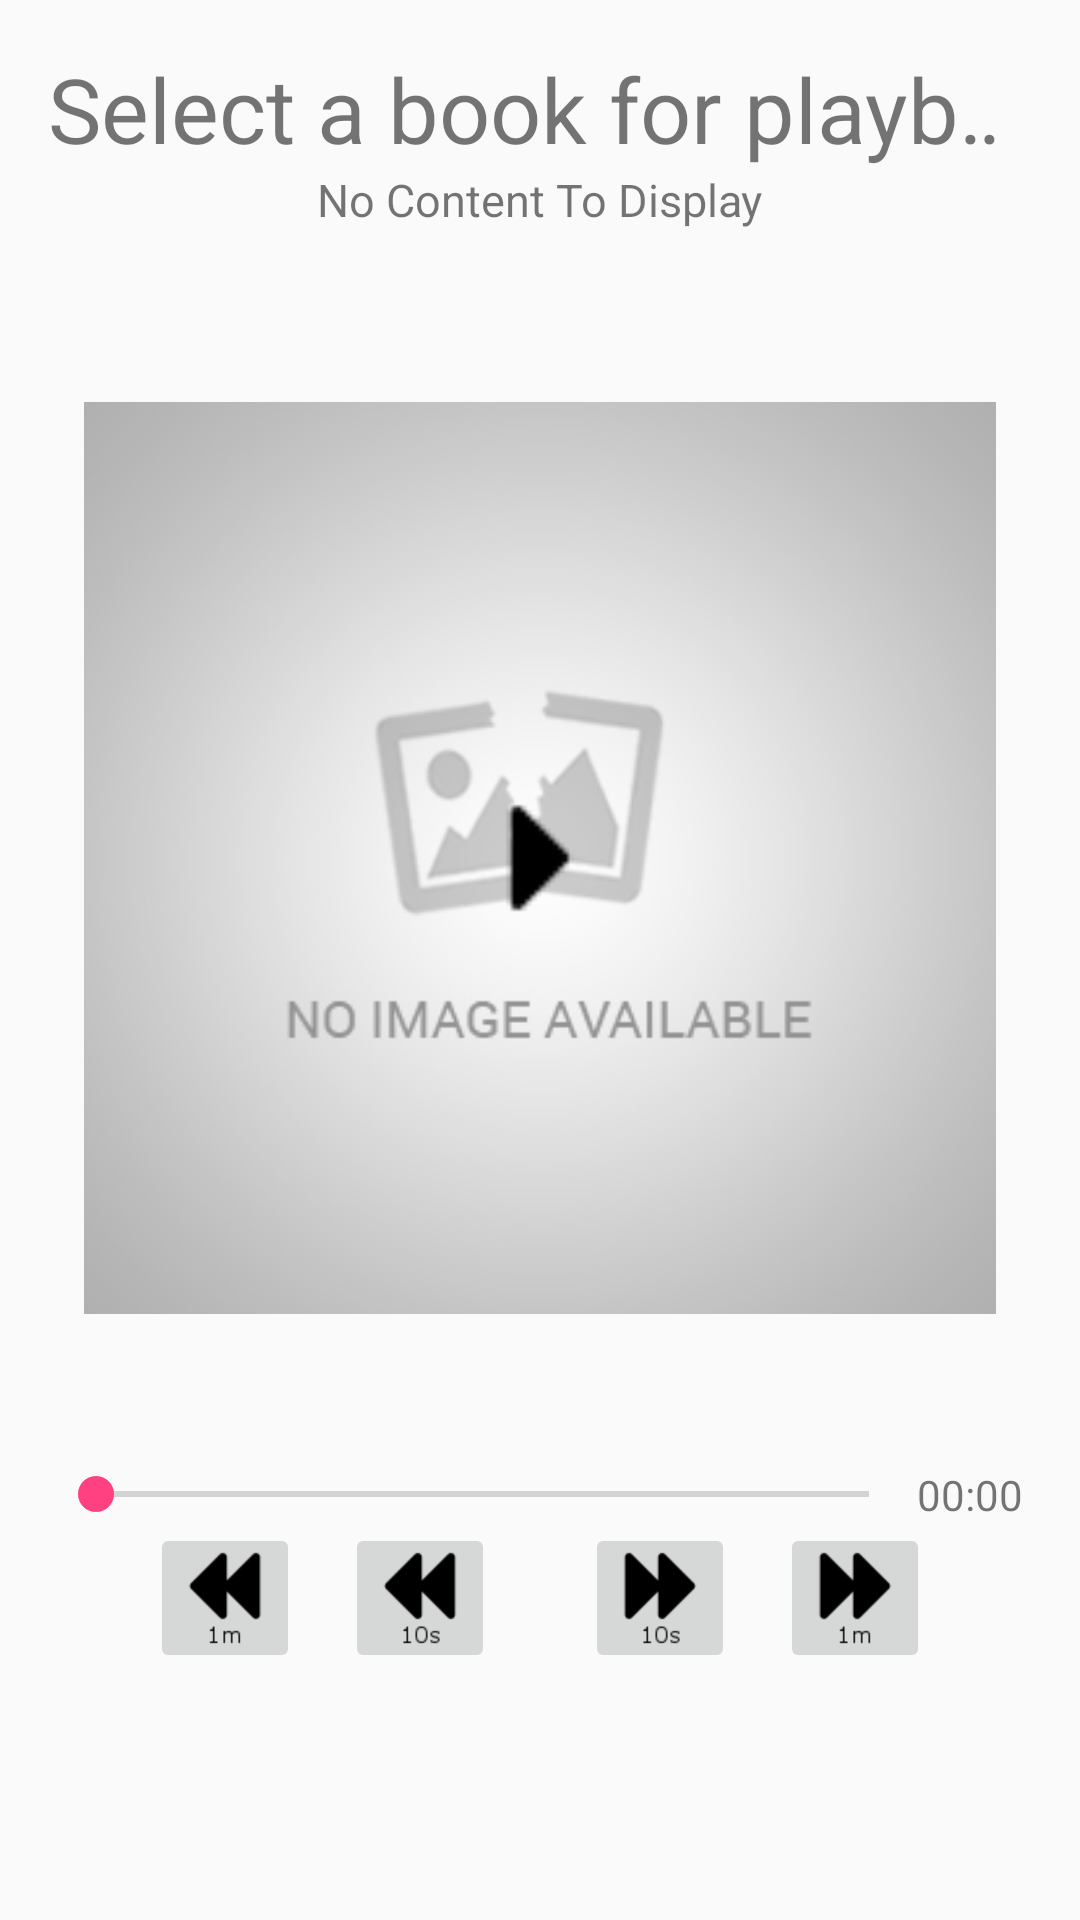

Android layout source for this screen:
<!-- AndroidManifest.xml: application theme AppTheme -->
<!-- res/layout/content_player.xml -->
<?xml version="1.0" encoding="utf-8"?>
<LinearLayout xmlns:android="http://schemas.android.com/apk/res/android"
    xmlns:app="http://schemas.android.com/apk/res-auto"
    xmlns:tools="http://schemas.android.com/tools"
    android:layout_width="match_parent"
    android:layout_height="match_parent"
    android:orientation="vertical"
    android:paddingBottom="@dimen/activity_vertical_margin"
    android:paddingTop="@dimen/activity_vertical_margin"
    android:paddingStart="@dimen/activity_horizontal_margin"
    android:paddingEnd="@dimen/activity_horizontal_margin"
    app:layout_behavior="@string/appbar_scrolling_view_behavior"
    tools:context="com.etechtour.audiobookplayer.PlayerActivity"
    tools:showIn="@layout/app_bar_player">
    <LinearLayout
        android:layout_width="match_parent"
        android:layout_height="0dp"
        android:id="@+id/lin_details"
        android:orientation="horizontal"
        android:layout_weight=".5"
        android:gravity="center"
        >
        
            
            
            
            
            
            
        <LinearLayout
            android:layout_width="match_parent"
            android:layout_height="wrap_content"
            android:orientation="vertical"
            android:layout_gravity="center_horizontal"
            android:gravity="center"
            android:layout_weight="55"
            >
            
            <TextView
                android:layout_width="wrap_content"
                android:layout_height="wrap_content"
                android:text="@string/empty_album"
                android:textSize="30sp"
                android:id="@+id/content_album"
                android:singleLine="true"
                android:ellipsize="marquee"
                android:marqueeRepeatLimit="marquee_forever"
                android:scrollHorizontally="true"
                />
            <TextView
                android:layout_width="wrap_content"
                android:layout_height="wrap_content"
                android:text="@string/empty_author"
                android:textSize="15sp"
                android:id="@+id/content_author"
                android:singleLine="true"
                android:ellipsize="marquee"
                android:marqueeRepeatLimit="marquee_forever"
                android:scrollHorizontally="true"
                />
        </LinearLayout>
        
            
            
            
            
            
            
    </LinearLayout>
    <RelativeLayout
        android:layout_width="match_parent"
        android:layout_height="0dp"
        android:orientation="horizontal"
        android:layout_weight="3"
        >
        <ImageButton
            android:id="@+id/content_btnPlayPause"
            android:layout_width="match_parent"
            android:layout_height="match_parent"
            android:src="@drawable/placeholder"
            android:adjustViewBounds="true"
            android:scaleType="fitCenter"
            android:backgroundTint="@android:color/transparent"
            />
        <ImageView
            android:id="@+id/content_img_playpause"
            android:layout_width="50dp"
            android:layout_height="50dp"
            android:layout_centerInParent="true"
            android:src="@drawable/play"
            android:contentDescription="@string/cd_playpause"
            />
    </RelativeLayout>
    <LinearLayout
        android:layout_width="match_parent"
        android:layout_height="0dp"
        android:layout_weight="1"
        android:orientation="vertical"
        >
        <LinearLayout
            android:layout_width="match_parent"
            android:layout_height="wrap_content"
            android:orientation="horizontal"
            android:gravity="center"
            >
            <SeekBar
                android:id="@+id/content_seekbar"
                android:layout_width="wrap_content"
                android:layout_height="wrap_content"
                android:layout_weight="90"
                />
            <TextView
                android:id="@+id/content_seekbar_textview"
                android:layout_width="wrap_content"
                android:layout_height="wrap_content"
                android:text="00:00"
                android:layout_weight="1"
                android:singleLine="true"
                />
        </LinearLayout>

        <LinearLayout
            android:layout_width="match_parent"
            android:layout_height="match_parent"
            android:orientation="horizontal"
            android:gravity="center_horizontal">
            <ImageButton
                android:id="@+id/content_btnRWBig"
                android:layout_width="50dp"
                android:layout_height="50dp"
                android:src="@drawable/rewind_text_1m"
                android:scaleType="center"
                android:layout_marginEnd="15dp"
                android:contentDescription="@string/cd_rewindbig"
                />
            <ImageButton
                android:id="@+id/content_btnRWSmall"
                android:layout_width="50dp"
                android:layout_height="50dp"
                android:src="@drawable/rewind_text_10s"
                android:scaleType="center"
                android:layout_marginEnd="15dp"
                android:contentDescription="@string/cd_rewindsmall"
                />
            <ImageButton
                android:id="@+id/content_btnFFSmall"
                android:layout_width="50dp"
                android:layout_height="50dp"
                android:src="@drawable/fastforward_text_10s"
                android:scaleType="center"
                android:layout_marginStart="15dp"
                android:contentDescription="@string/cd_fastforwardsmall"
                />
            <ImageButton
                android:id="@+id/content_btnFFBig"
                android:layout_width="50dp"
                android:layout_height="50dp"
                android:src="@drawable/fastforward_text_1m"
                android:scaleType="center"
                android:layout_marginStart="15dp"
                android:contentDescription="@string/cd_fastforwardbig"
                />
        </LinearLayout>

    </LinearLayout>

</LinearLayout>
<!-- res/layout/app_bar_player.xml (included above) -->
<?xml version="1.0" encoding="utf-8"?>
<android.support.design.widget.CoordinatorLayout
    xmlns:android="http://schemas.android.com/apk/res/android"
    xmlns:app="http://schemas.android.com/apk/res-auto"
    xmlns:tools="http://schemas.android.com/tools"
    android:layout_width="match_parent"
    android:layout_height="match_parent"
    android:fitsSystemWindows="true"
    tools:context="com.etechtour.audiobookplayer.PlayerActivity">

    <android.support.design.widget.AppBarLayout
        android:layout_width="match_parent"
        android:layout_height="wrap_content"
        android:theme="@style/AppTheme.AppBarOverlay">

        <android.support.v7.widget.Toolbar
            android:id="@+id/toolbar"
            android:layout_width="match_parent"
            android:layout_height="?attr/actionBarSize"
            android:background="?attr/colorPrimary"
            app:popupTheme="@style/AppTheme.PopupOverlay" />

    </android.support.design.widget.AppBarLayout>

    <include layout="@layout/content_player" />
</android.support.design.widget.CoordinatorLayout>
<!-- resources referenced by this layout -->
<resources>
  <dimen name="activity_horizontal_margin">16dp</dimen>
  <dimen name="activity_vertical_margin">16dp</dimen>
  <!-- drawable fastforward_text_10s: png bitmap (drawable-hdpi, 651 bytes) -->
  <!-- drawable fastforward_text_1m: png bitmap (drawable-hdpi, 593 bytes) -->
  <!-- drawable placeholder: png bitmap (drawable-hdpi, 28503 bytes) -->
  <!-- drawable play: png bitmap (drawable-mdpi, 270 bytes) -->
  <!-- drawable rewind_text_10s: png bitmap (drawable-hdpi, 645 bytes) -->
  <!-- drawable rewind_text_1m: png bitmap (drawable-hdpi, 586 bytes) -->
  <string name="cd_fastforwardbig">Fastforward 1 minute</string>
  <string name="cd_fastforwardsmall">Fastforward 10 seconds</string>
  <string name="cd_playpause">Toggle between play and pause</string>
  <string name="cd_rewindbig">Rewind 1 minute</string>
  <string name="cd_rewindsmall">Rewind 10 seconds</string>
  <string name="empty_album">Select a book for playback.</string>
  <string name="empty_author">No Content To Display</string>
  <style name="AppTheme.AppBarOverlay" parent="ThemeOverlay.AppCompat.Dark.ActionBar" />
  <style name="AppTheme.PopupOverlay" parent="ThemeOverlay.AppCompat.Light" />
  <style name="AppTheme" parent="Theme.AppCompat.Light.DarkActionBar">
          
          <item name="colorPrimary">@color/colorPrimary</item>
          <item name="colorPrimaryDark">@color/colorPrimaryDark</item>
          <item name="colorAccent">@color/colorAccent</item>
      </style>
  <color name="colorPrimary">#3F51B5</color>
  <color name="colorPrimaryDark">#303F9F</color>
  <color name="colorAccent">#FF4081</color>
</resources>
